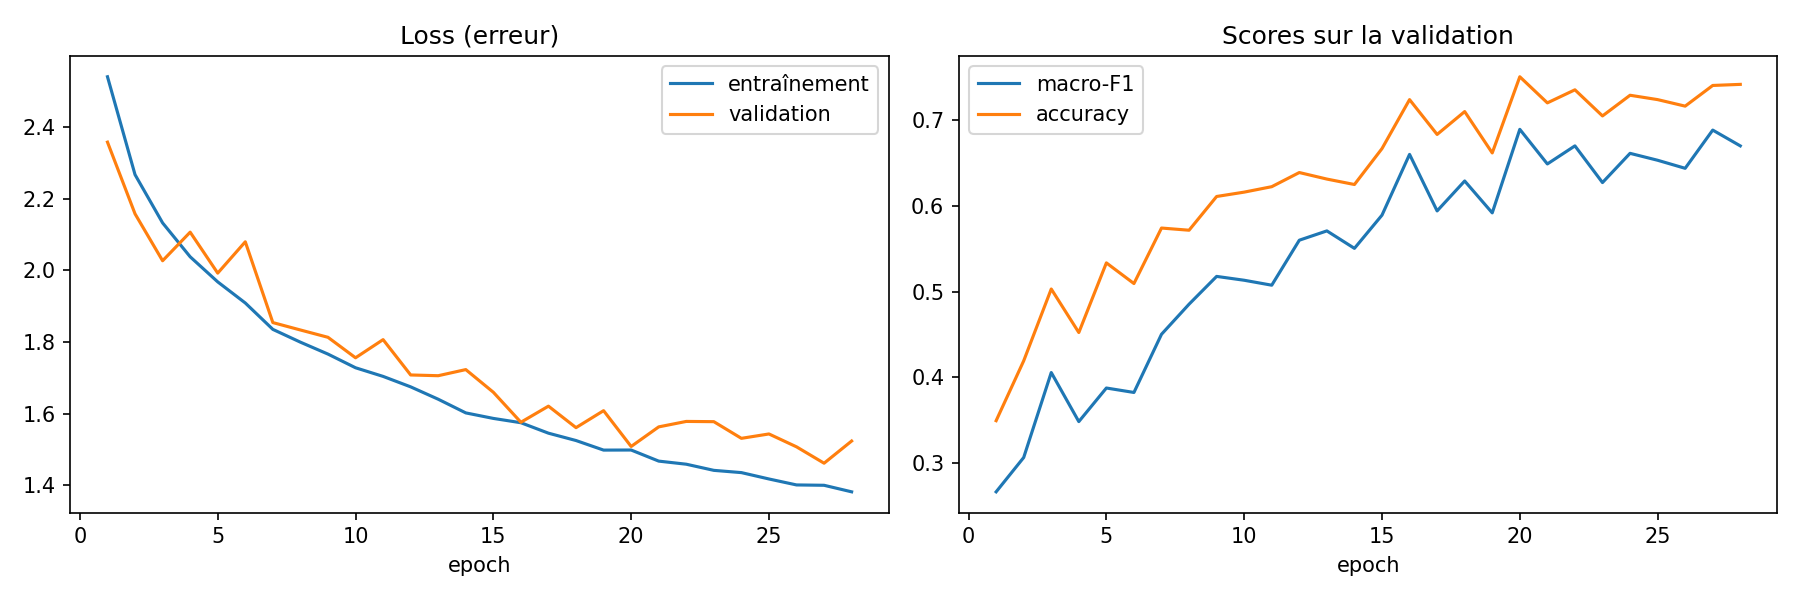

Data behind this chart, as committed beside it:
epoch, train_loss, val_loss, val_accuracy, val_macro_f1, time
1, 2.54, 2.358, 0.3494, 0.2664, 9.464
2, 2.267, 2.158, 0.4193, 0.3065, 18.85
3, 2.133, 2.027, 0.5032, 0.4057, 28.07
4, 2.038, 2.107, 0.4524, 0.3484, 37.7
5, 1.968, 1.992, 0.5337, 0.3876, 46.58
6, 1.909, 2.08, 0.5095, 0.3824, 55.39
7, 1.835, 1.854, 0.5743, 0.4503, 64.34
8, 1.8, 1.834, 0.5718, 0.4855, 73.77
9, 1.766, 1.813, 0.6112, 0.5179, 82.93
10, 1.728, 1.756, 0.6163, 0.5134, 92.16
11, 1.704, 1.807, 0.6226, 0.5076, 100.5
12, 1.675, 1.708, 0.6391, 0.5601, 108.8
13, 1.64, 1.706, 0.6315, 0.571, 118
14, 1.602, 1.723, 0.6252, 0.5506, 127.2
15, 1.587, 1.66, 0.6671, 0.5894, 135.5
16, 1.575, 1.576, 0.7243, 0.6603, 144.7
17, 1.546, 1.621, 0.6836, 0.5943, 153.7
18, 1.525, 1.561, 0.7103, 0.6293, 162.2
19, 1.498, 1.608, 0.662, 0.592, 170.5
20, 1.499, 1.508, 0.751, 0.6896, 178.8
21, 1.468, 1.563, 0.7205, 0.6491, 188.7
22, 1.459, 1.578, 0.7357, 0.6703, 197.7
23, 1.442, 1.578, 0.7052, 0.6274, 206.7
24, 1.436, 1.531, 0.7294, 0.6615, 215.7
25, 1.418, 1.543, 0.7243, 0.6535, 224.8
26, 1.401, 1.507, 0.7166, 0.6441, 234
27, 1.4, 1.462, 0.7408, 0.6887, 243
28, 1.382, 1.524, 0.7421, 0.6703, 252
